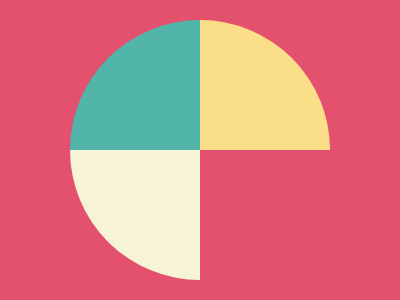

Give the HTML and CSS whose rendering is this image.

<!DOCTYPE html>
<html>
<head>
	<meta charset="utf-8">
	<title>Missing Slice</title>

<style type="text/css">
	

body { background:#E3516E;
       height:100vh;
       margin: 0;
       display:flex;
       justify-content:center;
       align-items:center; }


div { width:260px;
      height:260px;
      background:transparent;
      border-radius: 50%;
      overflow: hidden;
      position:absolute; }


span:nth-child(1){ position:absolute;
                   width:130px;
                   height:130px;
                   background:#51B5A9;
                   top:0;
                   left:0;  }

span:nth-child(2) { position:absolute;
                    width:130px;
                    height:130px;
                    background:#FADE88;
                    top:0;
                    right:0; }

span:nth-child(3) { position:absolute;
                    width:130px;
                    height:130px;
                    background:#F7F3D7;
                    bottom:0;
                    left:0; }



</style>

</head>
<body>


<div> 

<span> </span>
<span> </span>
<span> </span>

</div>



</body>
</html>